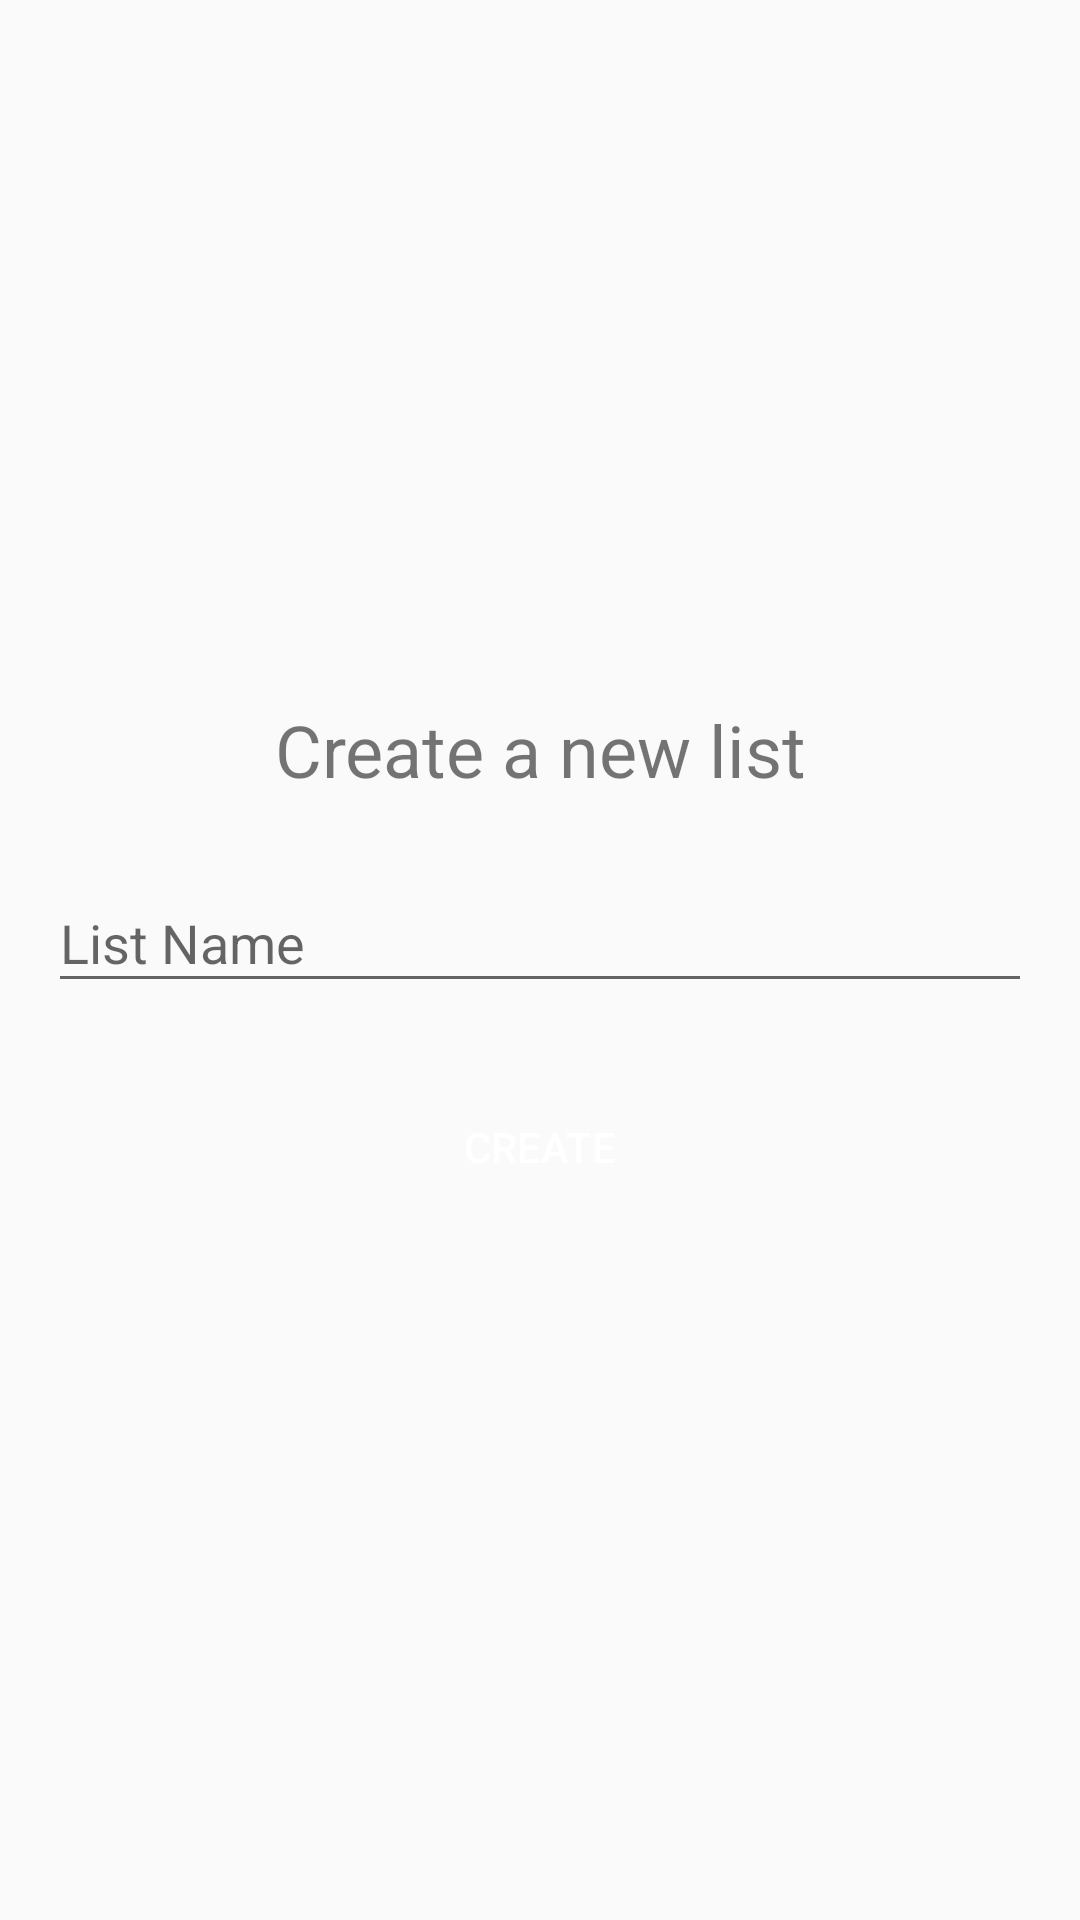

Write the Android layout XML for this screen, with the resource values it uses.
<!-- AndroidManifest.xml: application theme AppTheme -->
<!-- res/layout/new_list_bottom_sheet.xml -->
<?xml version="1.0" encoding="utf-8"?>
<androidx.constraintlayout.widget.ConstraintLayout
    xmlns:android="http://schemas.android.com/apk/res/android"
    xmlns:app="http://schemas.android.com/apk/res-auto"
    android:id="@+id/design_bottom_sheet"
    app:behavior_hideable="true"
    app:behavior_peekHeight="56dp"
    app:layout_behavior="com.google.android.material.bottomsheet.BottomSheetBehavior"
    android:layout_width="match_parent"
    android:layout_height="wrap_content"
    android:padding="16dp">

    <ScrollView
        android:layout_width="match_parent"
        android:layout_height="wrap_content"
        app:layout_constraintBottom_toBottomOf="parent"
        app:layout_constraintEnd_toEndOf="parent"
        app:layout_constraintStart_toStartOf="parent"
        app:layout_constraintTop_toTopOf="parent">

        <androidx.constraintlayout.widget.ConstraintLayout
            android:layout_width="match_parent"
            android:layout_height="wrap_content">

            <com.google.android.material.textfield.TextInputLayout
                android:id="@+id/listNameTextInputLayout"
                android:layout_width="match_parent"
                android:layout_height="wrap_content"
                android:layout_marginTop="16dp"
                android:hint="@string/list_name"
                app:layout_constraintEnd_toEndOf="parent"
                app:layout_constraintStart_toStartOf="parent"
                app:layout_constraintTop_toBottomOf="@+id/textView5">

                <com.google.android.material.textfield.TextInputEditText
                    android:layout_width="match_parent"
                    android:imeOptions="actionDone"
                    android:lines="1"
                    android:inputType="text"
                    android:layout_height="wrap_content" />

            </com.google.android.material.textfield.TextInputLayout>

            <TextView
                android:id="@+id/textView5"
                android:layout_width="wrap_content"
                android:layout_height="wrap_content"
                android:layout_marginStart="16dp"

                android:layout_marginEnd="16dp"
                android:text="@string/create_a_new_list"
                android:textAlignment="center"
                android:textSize="24sp"
                app:layout_constraintEnd_toEndOf="parent"
                app:layout_constraintStart_toStartOf="parent"
                app:layout_constraintTop_toTopOf="parent" />

            <Button
                android:id="@+id/createListNameButton"
                android:layout_width="0dp"
                android:layout_height="wrap_content"
                android:layout_marginTop="24dp"
                android:background="@drawable/btn_rounded"
                android:text="@string/create"
                android:textColor="@color/white"
                app:layout_constraintBottom_toBottomOf="parent"
                app:layout_constraintEnd_toEndOf="parent"
                app:layout_constraintStart_toStartOf="parent"
                app:layout_constraintTop_toBottomOf="@+id/listNameTextInputLayout" />

        </androidx.constraintlayout.widget.ConstraintLayout>
    </ScrollView>

</androidx.constraintlayout.widget.ConstraintLayout>
<!-- resources referenced by this layout -->
<resources>
  <color name="white">#FFFFFF</color>
  <string name="create">Create</string>
  <string name="create_a_new_list">Create a new list</string>
  <string name="list_name">List Name</string>
  <style name="AppTheme" parent="Theme.AppCompat.Light.DarkActionBar">
          
          <item name="colorPrimary">@color/colorPrimary</item>
          <item name="colorPrimaryDark">@color/colorPrimaryDark</item>
          <item name="colorAccent">@color/colorAccent</item>
      </style>
  <color name="colorPrimary">#6200EE</color>
  <color name="colorPrimaryDark">#3700B3</color>
  <color name="colorAccent">#03DAC5</color>
</resources>
